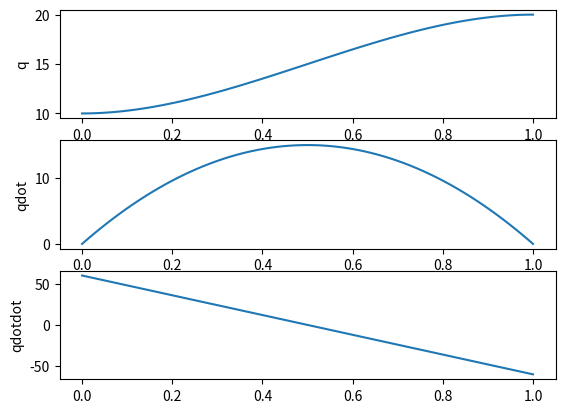

The matplotlib source for this figure:
import numpy as np
import matplotlib.pyplot as plt

t0, tf = 0, 1
q0, qf = 10, 20

t = np.linspace(t0, tf, 101)


a0 = q0*(3*t0*tf**2 - tf**3)/(t0**3 - 3*t0**2*tf + 3*t0*tf**2 - tf**3) + qf*(t0**3 - 3*t0**2*tf)/(t0**3 - 3*t0**2*tf + 3*t0*tf**2 - tf**3)
a1 = -6*q0*t0*tf/(t0**3 - 3*t0**2*tf + 3*t0*tf**2 - tf**3) + 6*qf*t0*tf/(t0**3 - 3*t0**2*tf + 3*t0*tf**2 - tf**3)
a2 = q0*(3*t0 + 3*tf)/(t0**3 - 3*t0**2*tf + 3*t0*tf**2 - tf**3) - qf*(3*t0 + 3*tf)/(t0**3 - 3*t0**2*tf + 3*t0*tf**2 - tf**3)
a3 = -2*q0/(t0**3 - 3*t0**2*tf + 3*t0*tf**2 - tf**3) + 2*qf/(t0**3 - 3*t0**2*tf + 3*t0*tf**2 - tf**3)

q_t = a0 + a1*t + a2*t**2 + a3*t**3
qdot_t = a1 + 2*a2*t + 3*a3*t**2
qdotdot_t = 2*a2 + 6*a3*t

plt.figure(1)

plt.subplot(3, 1, 1)
plt.plot(t, q_t)
plt.ylabel("q")

plt.subplot(3, 1, 2)
plt.plot(t, qdot_t)
plt.ylabel("qdot")

plt.subplot(3, 1, 3)
plt.plot(t, qdotdot_t)
plt.ylabel("qdotdot")

plt.show()